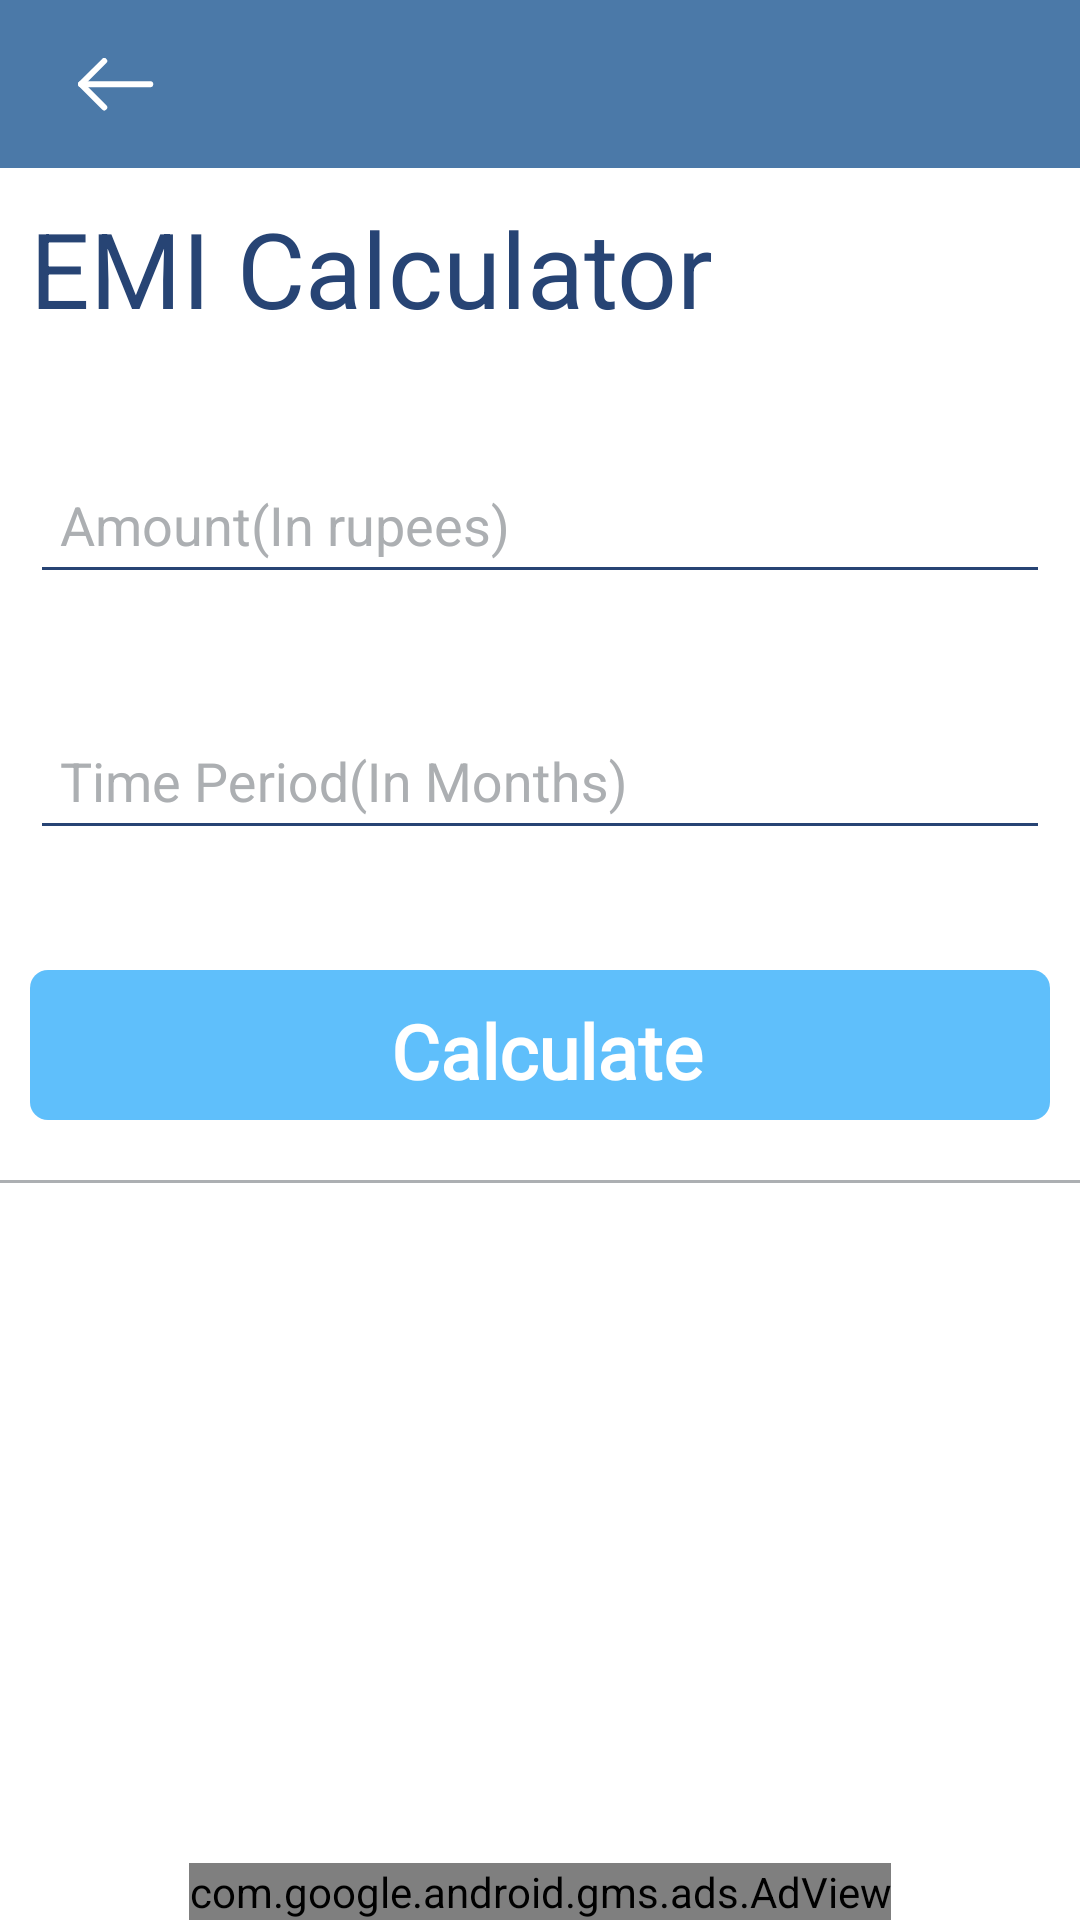

Produce the Android XML layout that renders to this screen, including the resource entries it uses.
<!-- AndroidManifest.xml: application theme AppTheme -->
<!-- res/layout/activity_emi_calculator.xml -->
<?xml version="1.0" encoding="utf-8"?>
<RelativeLayout xmlns:android="http://schemas.android.com/apk/res/android"
    xmlns:ads="http://schemas.android.com/apk/res-auto"
    xmlns:tools="http://schemas.android.com/tools"
    android:layout_width="match_parent"
    android:layout_height="match_parent"
    android:background="@color/white"
    tools:context=".LoanEligibilityActivity">

    <include layout="@layout/comon_toolbar_layout"/>

    <androidx.core.widget.NestedScrollView
        android:layout_width="match_parent"
        android:layout_height="wrap_content"
        android:layout_below="@+id/co_ordinatorLayout">

        <RelativeLayout
            android:layout_width="match_parent"
            android:layout_height="match_parent">
            <TextView
                android:id="@+id/emiCalculatorText"
                android:layout_width="wrap_content"
                android:layout_height="wrap_content"
                android:text="EMI Calculator"
                android:layout_marginTop="10dp"
                android:layout_marginStart="10dp"
                android:textColor="@color/darkBlue"
                android:textSize="35sp"/>

            <com.google.android.material.textfield.TextInputLayout
                android:id="@+id/amountTIL"
                android:layout_width="match_parent"
                android:layout_height="wrap_content"
                android:layout_below="@+id/emiCalculatorText"
                android:layout_marginLeft="10dp"
                android:layout_marginTop="30dp"
                android:textColorHint="@color/grey"
                android:layout_marginRight="10dp">
                <com.google.android.material.textfield.TextInputEditText
                    android:id="@+id/amountET"
                    android:layout_width="match_parent"
                    android:layout_height="wrap_content"
                    android:hint="Amount(In rupees)"
                    android:inputType="numberDecimal"
                    android:maxLength="10"
                    android:padding="10dp"
                    android:textColor="@color/darkBlue"
                    android:backgroundTint="@color/darkBlue"/>
            </com.google.android.material.textfield.TextInputLayout>

            <com.google.android.material.textfield.TextInputLayout
                android:id="@+id/timePeriodTIL"
                android:layout_width="match_parent"
                android:layout_height="wrap_content"
                android:layout_below="@+id/amountTIL"
                android:layout_marginLeft="10dp"
                android:layout_marginTop="30dp"
                android:textColorHint="@color/grey"
                android:layout_marginRight="10dp">
                <com.google.android.material.textfield.TextInputEditText
                    android:id="@+id/timeET"
                    android:layout_width="match_parent"
                    android:layout_height="wrap_content"
                    android:hint="Time Period(In Months)"
                    android:inputType="numberDecimal"
                    android:maxLength="10"
                    android:padding="10dp"
                    android:textColor="@color/darkBlue"
                    android:backgroundTint="@color/darkBlue"/>
            </com.google.android.material.textfield.TextInputLayout>

            <RelativeLayout
                android:id="@+id/calculateBtn"
                android:layout_width="match_parent"
                android:layout_height="50dp"
                android:background="@drawable/blue_button_bg"
                android:layout_marginLeft="10dp"
                android:layout_marginRight="10dp"
                android:layout_marginTop="40dp"
                android:layout_below="@id/timePeriodTIL">
                <LinearLayout
                    android:layout_width="wrap_content"
                    android:layout_height="wrap_content"
                    android:layout_centerInParent="true"
                    android:gravity="center">
                    <TextView
                        android:layout_width="wrap_content"
                        android:layout_height="wrap_content"
                        android:textStyle="bold"
                        android:fontFamily="@font/beirut"
                        android:text="Calculate"
                        android:textSize="25sp"
                        android:textColor="@color/white"
                        android:layout_marginStart="5dp" />
                </LinearLayout>
            </RelativeLayout>

            <RelativeLayout
                android:id="@+id/resultLayout"
                android:layout_width="wrap_content"
                android:layout_height="wrap_content"
                android:layout_marginTop="20dp"
                android:layout_below="@+id/calculateBtn">

                <View
                    android:layout_width="match_parent"
                    android:layout_height="1dp"
                    android:background="@color/grey"/>

                <TextView
                    android:id="@+id/resultAmount"
                    android:layout_width="wrap_content"
                    android:layout_height="wrap_content"
                    android:layout_centerHorizontal="true"
                    android:layout_marginTop="20dp"
                    android:textSize="50sp"
                    android:textStyle="bold"
                    android:gravity="center"
                    android:textColor="@color/darkBlue"/>

                <TextView
                    android:id="@+id/perMonthText"
                    android:layout_width="wrap_content"
                    android:layout_height="wrap_content"
                    android:text="Per month"
                    android:visibility="invisible"
                    android:layout_below="@id/resultAmount"
                    android:textSize="35sp"
                    android:textColor="@color/darkBlue"
                    android:layout_centerHorizontal="true"/>

            </RelativeLayout>


        </RelativeLayout>

    </androidx.core.widget.NestedScrollView>

    <com.google.android.gms.ads.AdView
        android:id="@+id/adView1"
        android:layout_width="wrap_content"
        android:layout_height="wrap_content"
        android:layout_centerHorizontal="true"
        android:layout_below="@+id/layout2"
        android:layout_alignParentBottom="true"
        ads:adSize="BANNER"
        ads:adUnitId="@string/ad_id1">
    </com.google.android.gms.ads.AdView>

</RelativeLayout>
<!-- res/layout/comon_toolbar_layout.xml (included above) -->
<?xml version="1.0" encoding="utf-8"?>
<androidx.coordinatorlayout.widget.CoordinatorLayout
    android:id="@+id/co_ordinatorLayout"
    xmlns:android="http://schemas.android.com/apk/res/android"
    xmlns:app="http://schemas.android.com/apk/res-auto"
    xmlns:tools="http://schemas.android.com/tools"
    android:layout_width="match_parent"
    android:layout_height="wrap_content">

    <com.google.android.material.appbar.AppBarLayout
        android:layout_height="wrap_content"
        android:layout_width="match_parent"
        android:theme="@style/AppTheme.AppBarOverlay">

        <androidx.appcompat.widget.Toolbar
            android:id="@+id/toolbar"
            android:layout_width="match_parent"
            android:layout_height="?attr/actionBarSize"
            android:background="@color/colorPrimary"
            android:gravity="center"
            app:popupTheme="@style/AppTheme.PopupOverlay">

            <ImageView
                android:id="@+id/back_icon"
                android:layout_width="wrap_content"
                android:layout_height="match_parent"
                app:srcCompat="@drawable/back_icon"
                android:padding="10dp"
                android:layout_gravity="start"
                android:clickable="true"
                android:focusable="true"
                android:layout_marginEnd="10dp"/>

            <TextView
                android:id="@+id/toolbarTitle"
                android:layout_width="wrap_content"
                android:layout_height="wrap_content"
                android:gravity="center"
                android:layout_gravity="start"
                android:fontFamily="@font/beirut"
                android:textColor="@color/white"
                android:textSize="20sp"/>

        </androidx.appcompat.widget.Toolbar>



    </com.google.android.material.appbar.AppBarLayout>

</androidx.coordinatorlayout.widget.CoordinatorLayout>
<!-- resources referenced by this layout -->
<resources>
  <color name="colorPrimary">#4B79a8</color>
  <color name="darkBlue">#274474</color>
  <color name="grey">#ACAFB2</color>
  <color name="white">#ffffff</color>
  <!-- drawable back_icon: png bitmap (drawable-hdpi, 397 bytes) -->
  <!-- drawable blue_button_bg (drawable) -->
  <?xml version="1.0" encoding="utf-8"?>
  <shape xmlns:android="http://schemas.android.com/apk/res/android" android:shape="rectangle" >
      <corners
          android:radius="6dp"
          />
      <solid
          android:color="@color/buttonColor"
          />
      <padding
          android:left="10dp"
          android:top="10dp"
          android:right="10dp"
          android:bottom="10dp"
          />
  </shape>
  <string name="ad_id1">ca-app-pub-4472031981747138/2693473802</string>
  <style name="AppTheme.AppBarOverlay" parent="ThemeOverlay.AppCompat.Dark.ActionBar" />
  <style name="AppTheme.PopupOverlay" parent="ThemeOverlay.AppCompat.Light" />
  <style name="AppTheme" parent="Theme.AppCompat.Light.NoActionBar">
          
          <item name="colorPrimary">@color/colorPrimary</item>
          <item name="colorPrimaryDark">@color/colorPrimaryDark</item>
          <item name="colorAccent">@color/colorAccent</item>
          <item name="colorControlActivated">@color/grey</item>
          <item name="otpViewStyle">@style/OtpWidget.OtpView</item>
      </style>
  <color name="buttonColor">#5FBFFB</color>
  <color name="colorPrimaryDark">#274474</color>
  <color name="colorAccent">#D81B60</color>
</resources>
